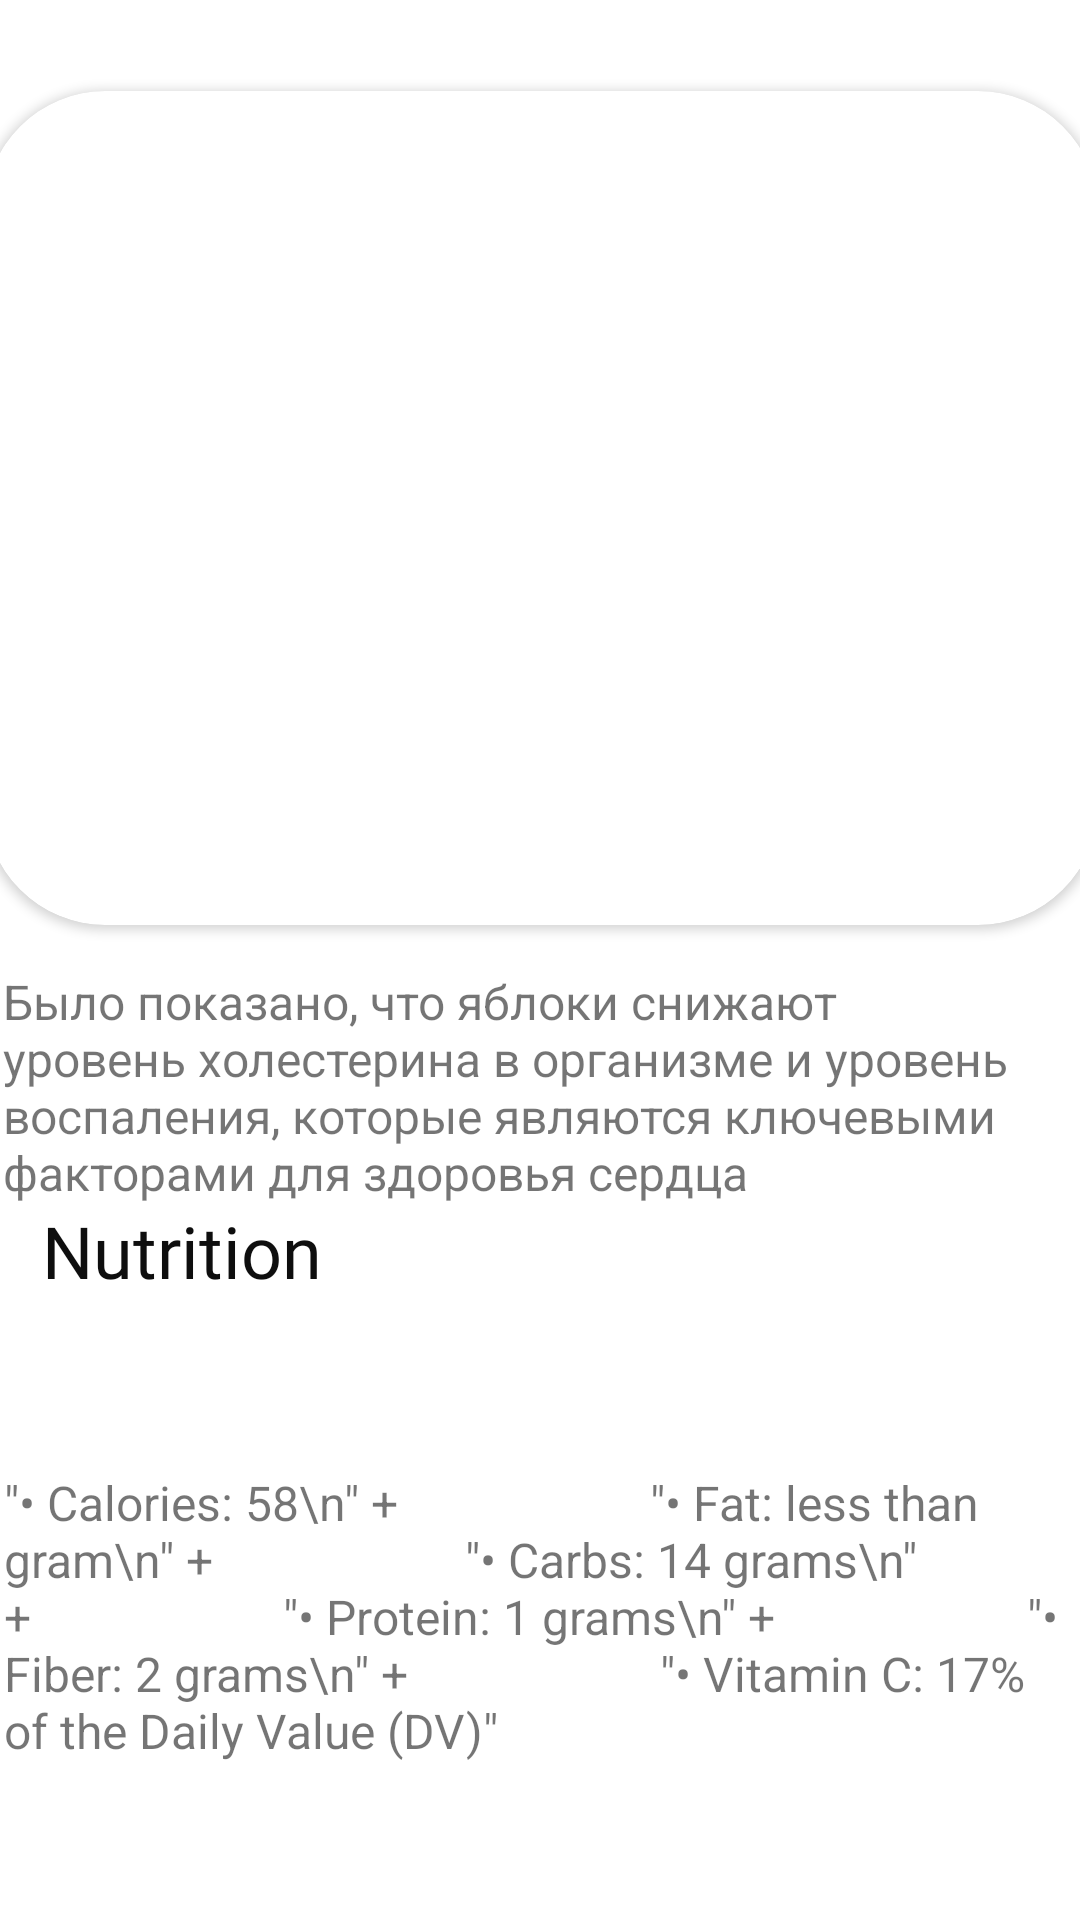

Reconstruct the res/layout file that produces this screen, plus the resources it refers to.
<!-- AndroidManifest.xml: application theme Theme.Renovated_fruit_shop -->
<!-- res/layout/fragment_detail_.xml -->
<?xml version="1.0" encoding="utf-8"?>
<FrameLayout xmlns:android="http://schemas.android.com/apk/res/android"
    xmlns:tools="http://schemas.android.com/tools"
    android:layout_width="match_parent"
    android:layout_height="match_parent"
    xmlns:app="http://schemas.android.com/apk/res-auto"
    tools:context=".Fragments.ui.Detail_Fragment">

    
    <androidx.constraintlayout.widget.ConstraintLayout
        android:layout_width="match_parent"
        android:layout_height="match_parent">




        <androidx.constraintlayout.widget.Guideline
            android:id="@+id/guideline3"
            android:layout_width="wrap_content"
            android:layout_height="wrap_content"
            android:orientation="horizontal"
            app:layout_constraintGuide_percent="0.01" />

        <androidx.constraintlayout.widget.Guideline
            android:id="@+id/guideline11"
            android:layout_width="wrap_content"
            android:layout_height="wrap_content"
            android:orientation="horizontal"
            app:layout_constraintGuide_percent="0.43" />

        <androidx.constraintlayout.widget.Guideline
            android:id="@+id/guideline12"
            android:layout_width="wrap_content"
            android:layout_height="wrap_content"
            android:orientation="horizontal"
            app:layout_constraintGuide_percent="0.5" />

        <androidx.constraintlayout.widget.Guideline
            android:id="@+id/guideline14"
            android:layout_width="wrap_content"
            android:layout_height="wrap_content"
            android:orientation="horizontal"
            app:layout_constraintGuide_percent="0.69" />

        <androidx.constraintlayout.widget.Guideline
            android:id="@+id/guideline15"
            android:layout_width="wrap_content"
            android:layout_height="wrap_content"
            android:orientation="horizontal"
            app:layout_constraintGuide_begin="636dp" />

        <androidx.constraintlayout.widget.Guideline
            android:id="@+id/guideline13"
            android:layout_width="wrap_content"
            android:layout_height="wrap_content"
            android:orientation="horizontal"
            app:layout_constraintGuide_percent="0.62" />

        <androidx.constraintlayout.widget.Guideline
            android:id="@+id/guideline10"
            android:layout_width="wrap_content"
            android:layout_height="wrap_content"
            android:orientation="vertical"
            app:layout_constraintGuide_percent="0.99" />

        <androidx.constraintlayout.widget.Guideline
            android:id="@+id/guideline4"
            android:layout_width="wrap_content"
            android:layout_height="wrap_content"
            android:orientation="horizontal"
            app:layout_constraintGuide_percent="0.99" />

        <androidx.constraintlayout.widget.Guideline
            android:id="@+id/guideline6"
            android:layout_width="wrap_content"
            android:layout_height="wrap_content"
            android:orientation="vertical"
            app:layout_constraintGuide_percent="0.01" />


        <androidx.cardview.widget.CardView
            android:id="@+id/cardView2"
            android:layout_width="371dp"
            android:layout_height="278dp"
            android:layout_marginTop="24dp"
            app:cardCornerRadius="40dp"
            app:layout_constraintEnd_toStartOf="@+id/guideline10"
            app:layout_constraintStart_toStartOf="@+id/guideline6"
            app:layout_constraintTop_toTopOf="@+id/guideline3">

            <ImageView
                android:id="@+id/cardPhoto"
                android:layout_width="wrap_content"
                android:layout_height="wrap_content"
                android:layout_gravity="center"
                android:src="@drawable/picture3">

            </ImageView>

        </androidx.cardview.widget.CardView>

        <TextView
            android:id="@+id/fav_title"
            android:layout_width="wrap_content"
            android:layout_height="wrap_content"
            android:layout_marginStart="14dp"
            android:layout_marginTop="14dp"
            android:fontFamily="@font/bangers"
            android:text="Grapes"
            android:textColor="#0E0E0E"
            android:textSize="24sp"
            app:layout_constraintBottom_toTopOf="@+id/guideline12"
            app:layout_constraintStart_toStartOf="parent"
            app:layout_constraintTop_toBottomOf="@+id/cardView2" />

        <TextView
            android:id="@+id/fav_nut"
            android:layout_width="wrap_content"
            android:layout_height="wrap_content"
            android:layout_marginTop="4dp"
            android:fontFamily="@font/bangers"
            android:text="Nutrition"
            android:textColor="#0E0E0E"
            android:textSize="24sp"
            app:layout_constraintStart_toStartOf="@+id/fav_title"
            app:layout_constraintTop_toTopOf="@+id/guideline13" />

        <TextView
            android:id="@+id/fav_descr"
            android:layout_width="358dp"
            android:layout_height="wrap_content"
            android:layout_marginTop="8dp"
            android:text="Было показано, что яблоки снижают уровень холестерина в организме и уровень воспаления, которые являются ключевыми факторами для здоровья сердца "
            android:textSize="16sp"
            app:layout_constraintBottom_toTopOf="@+id/guideline13"
            app:layout_constraintEnd_toStartOf="@+id/guideline10"
            app:layout_constraintStart_toStartOf="@+id/guideline6"
            app:layout_constraintTop_toTopOf="@+id/guideline12" />

        <TextView
            android:id="@+id/fav_nut_desc"
            android:layout_width="358dp"
            android:layout_height="wrap_content"
            android:text="&quot;• Calories: 58\n&quot; +                     &quot;• Fat: less than gram\n&quot; +                     &quot;• Carbs: 14 grams\n&quot; +                     &quot;• Protein: 1 grams\n&quot; +                     &quot;• Fiber: 2 grams\n&quot; +                     &quot;• Vitamin C: 17% of the Daily Value (DV)&quot;"
            android:textSize="16sp"
            app:layout_constraintBottom_toTopOf="@+id/guideline15"
            app:layout_constraintEnd_toStartOf="@+id/guideline10"
            app:layout_constraintHorizontal_bias="0.488"
            app:layout_constraintStart_toStartOf="@+id/guideline6"
            app:layout_constraintTop_toTopOf="@+id/guideline14" />

        <ImageView
            android:id="@+id/imageView8"
            android:layout_width="33dp"
            android:layout_height="50dp"
            android:layout_marginTop="12dp"
            android:src="@drawable/r"
            app:layout_constraintStart_toStartOf="@+id/fav_nut"
            app:layout_constraintTop_toTopOf="@+id/guideline15" />

        <TextView
            android:id="@+id/fav_price"
            android:layout_width="wrap_content"
            android:layout_height="wrap_content"
            android:layout_marginStart="10dp"
            android:fontFamily="@font/bangers"
            android:text="160"
            android:textColor="#0B0A0A"
            android:textSize="34sp"
            app:layout_constraintBottom_toBottomOf="@+id/imageView8"
            app:layout_constraintStart_toEndOf="@+id/imageView8"
            app:layout_constraintTop_toTopOf="@+id/imageView8" />

        <TextView
            android:id="@+id/textView12"
            android:layout_width="wrap_content"
            android:layout_height="wrap_content"
            android:layout_marginStart="16dp"
            android:fontFamily="@font/bangers"
            android:text="Per/ kg"
            android:textColor="#121111"
            android:textSize="20sp"
            app:layout_constraintBottom_toBottomOf="@+id/fav_price"
            app:layout_constraintStart_toEndOf="@+id/fav_price"
            app:layout_constraintTop_toTopOf="@+id/fav_price"
            app:layout_constraintVertical_bias="0.791" />

        <Button
            android:id="@+id/buyDetail"
            android:layout_width="153dp"
            android:layout_height="51dp"
            android:backgroundTint="@color/green"
            android:text="Buy now"
            app:layout_constraintBottom_toBottomOf="@+id/textView12"
            app:layout_constraintEnd_toStartOf="@+id/guideline10"
            app:layout_constraintHorizontal_bias="0.785"
            app:layout_constraintStart_toEndOf="@+id/textView12"
            app:layout_constraintTop_toTopOf="@+id/textView12"
            app:layout_constraintVertical_bias="1.0" />


    </androidx.constraintlayout.widget.ConstraintLayout>


</FrameLayout>
<!-- resources referenced by this layout -->
<resources>
  <color name="green">#FF46A322</color>
  <style name="Theme.Renovated_fruit_shop" parent="Theme.MaterialComponents.DayNight.DarkActionBar">
          
          <item name="colorPrimary">@color/purple_500</item>
          <item name="colorPrimaryVariant">@color/purple_700</item>
          <item name="colorOnPrimary">@color/white</item>
          
          <item name="colorSecondary">@color/teal_200</item>
          <item name="colorSecondaryVariant">@color/teal_700</item>
          <item name="colorOnSecondary">@color/black</item>
          
          <item name="android:statusBarColor" tools:targetApi="l">?attr/colorPrimaryVariant</item>
          
      </style>
  <color name="purple_500">#FF6200EE</color>
  <color name="purple_700">#FF3700B3</color>
  <color name="white">#FFFFFFFF</color>
  <color name="teal_200">#FF03DAC5</color>
  <color name="teal_700">#FF018786</color>
  <color name="black">#FF000000</color>
</resources>
